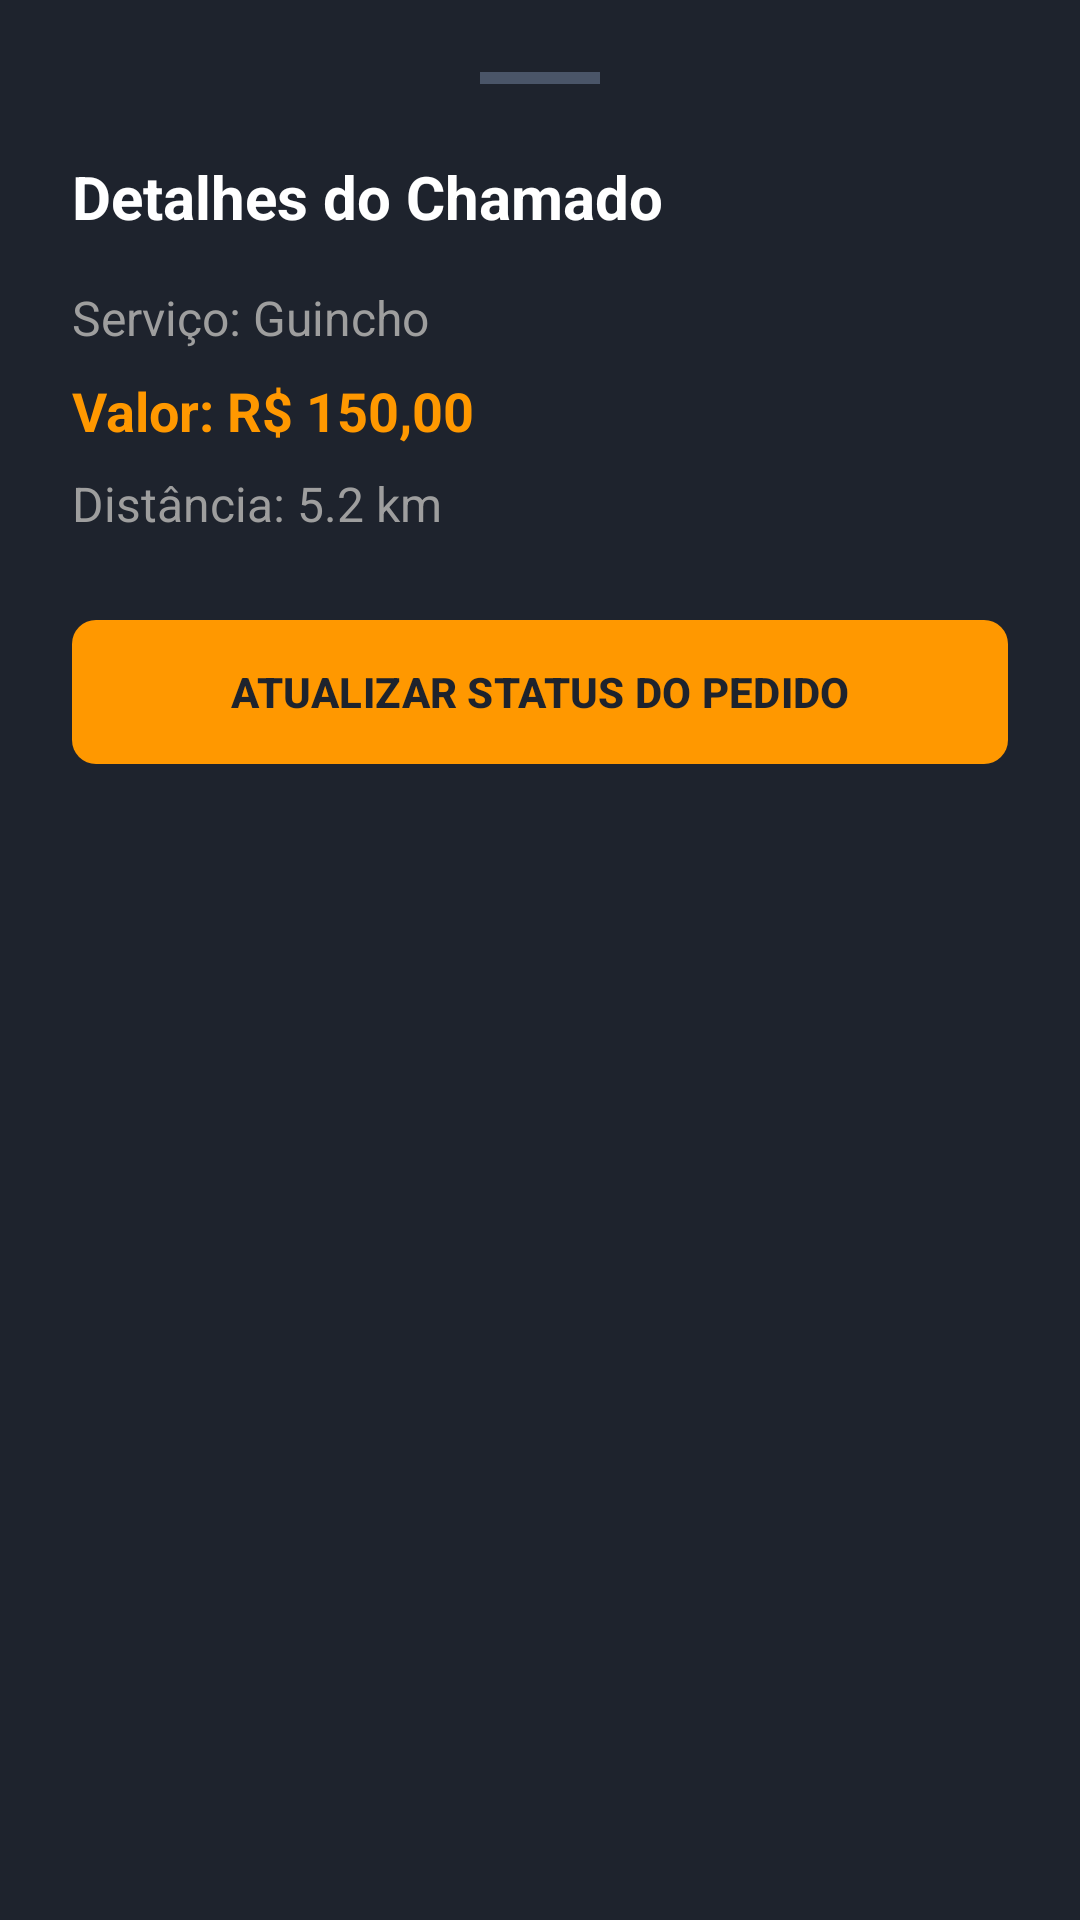

The Android layout XML behind this screen, and the referenced resources:
<!-- AndroidManifest.xml: application theme Theme.Salvo -->
<!-- res/layout/layout_dialog_detalhes_pedido.xml -->
<?xml version="1.0" encoding="utf-8"?>
<LinearLayout xmlns:android="http://schemas.android.com/apk/res/android"
    xmlns:app="http://schemas.android.com/apk/res-auto"
    android:layout_width="match_parent"
    android:layout_height="wrap_content"
    android:background="#1E232D"
    android:orientation="vertical"
    android:padding="24dp">

    <View
        android:layout_width="40dp"
        android:layout_height="4dp"
        android:layout_gravity="center_horizontal"
        android:layout_marginBottom="24dp"
        android:background="#4A5568" />

    <TextView
        android:id="@+id/tv_detalhes_titulo"
        android:layout_width="match_parent"
        android:layout_height="wrap_content"
        android:layout_marginBottom="16dp"
        android:text="Detalhes do Chamado"
        android:textColor="#FFFFFF"
        android:textSize="20sp"
        android:textStyle="bold" />

    <TextView
        android:id="@+id/tv_detalhes_servico"
        android:layout_width="match_parent"
        android:layout_height="wrap_content"
        android:layout_marginBottom="8dp"
        android:text="Serviço: Guincho"
        android:textColor="#9E9E9E"
        android:textSize="16sp" />

    <TextView
        android:id="@+id/tv_detalhes_preco"
        android:layout_width="match_parent"
        android:layout_height="wrap_content"
        android:layout_marginBottom="8dp"
        android:text="Valor: R$ 150,00"
        android:textColor="#FF9800"
        android:textSize="18sp"
        android:textStyle="bold" />

    <TextView
        android:id="@+id/tv_detalhes_distancia"
        android:layout_width="match_parent"
        android:layout_height="wrap_content"
        android:layout_marginBottom="24dp"
        android:text="Distância: 5.2 km"
        android:textColor="#9E9E9E"
        android:textSize="16sp" />

    <com.google.android.material.button.MaterialButton
        android:id="@+id/btn_alterar_status_pedido"
        android:layout_width="match_parent"
        android:layout_height="56dp"
        android:text="ATUALIZAR STATUS DO PEDIDO"
        android:textColor="#1E232D"
        android:textStyle="bold"
        app:backgroundTint="#FF9800"
        app:cornerRadius="8dp" />

</LinearLayout>
<!-- resources referenced by this layout -->
<resources>
  <style name="Theme.Salvo" parent="Theme.Material3.Light.NoActionBar">
          <item name="colorPrimary">@color/purple_500</item>
          <item name="colorPrimaryDark">@color/purple_700</item>
          <item name="colorAccent">@color/teal_200</item>
      </style>
  <color name="purple_500">#FF6200EE</color>
  <color name="purple_700">#FF3700B3</color>
  <color name="teal_200">#FF03DAC5</color>
</resources>
